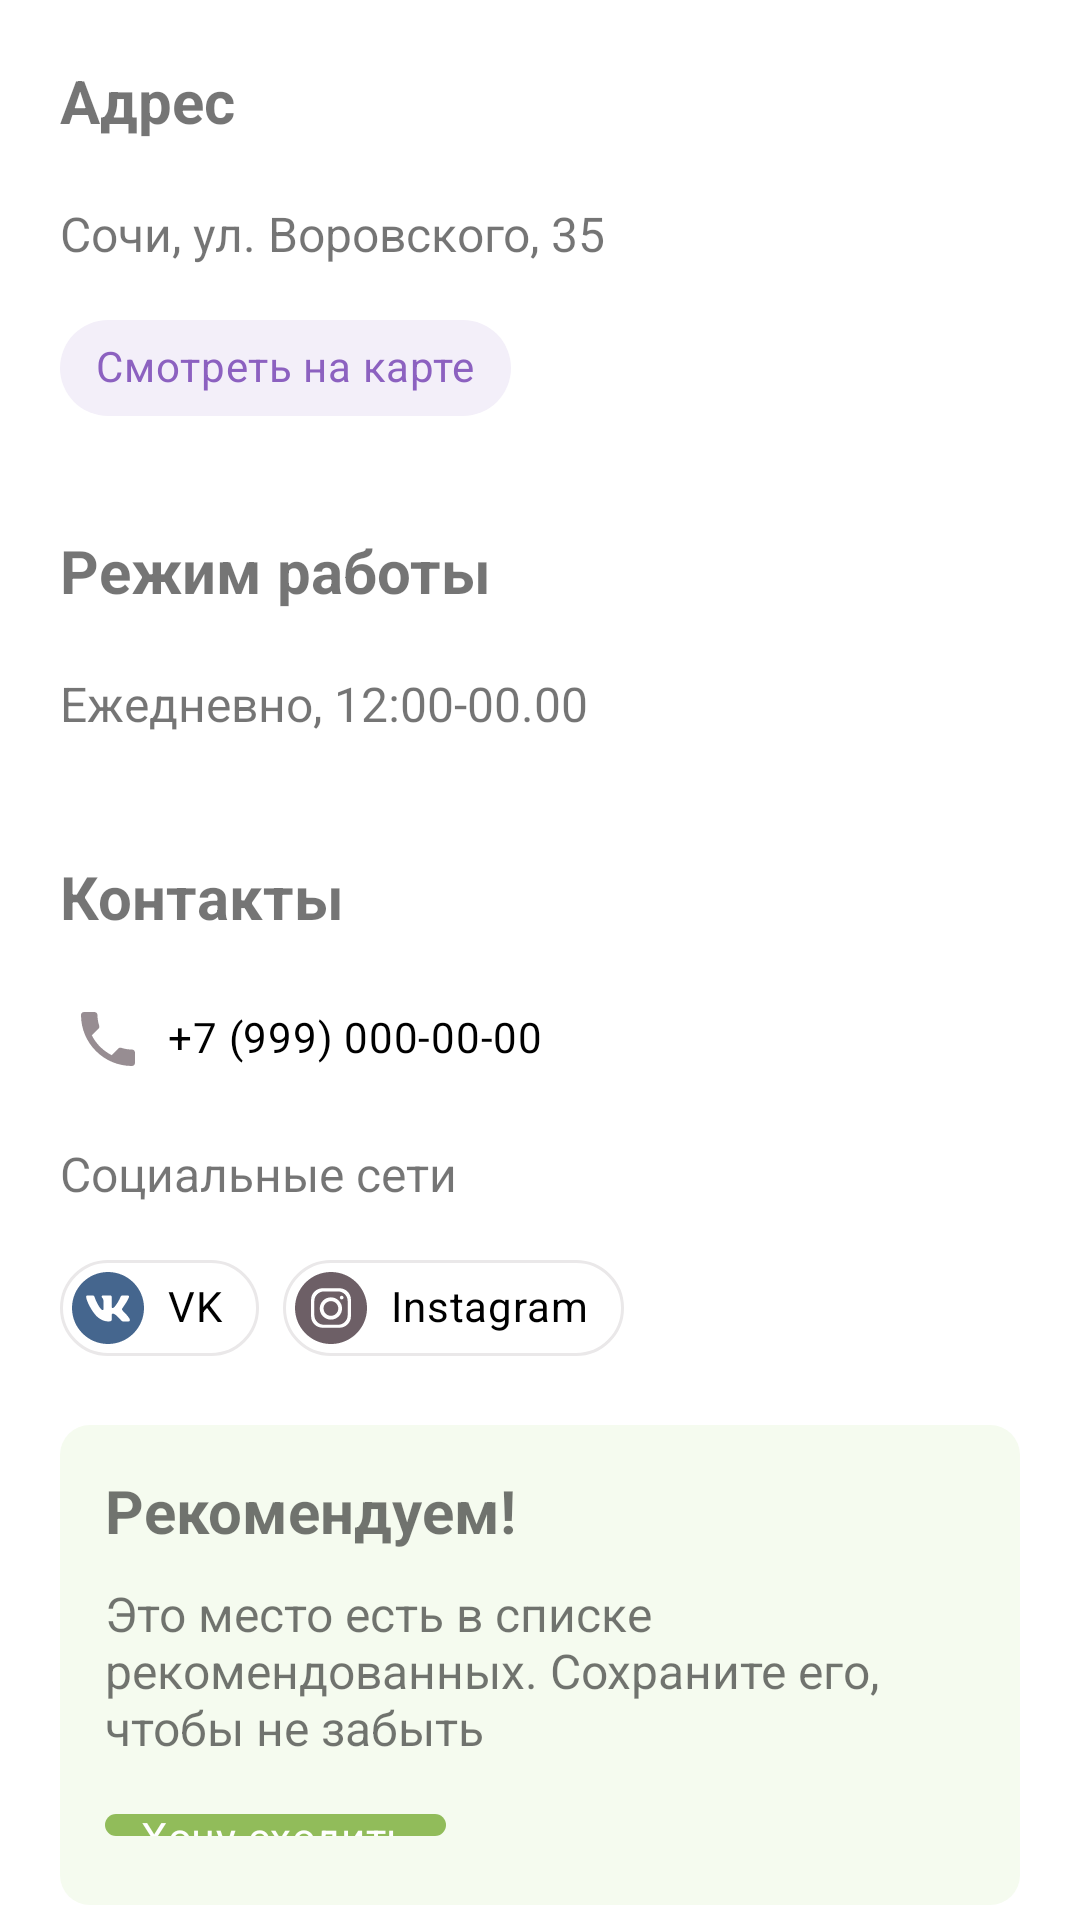

Write the Android layout XML for this screen, with the resource values it uses.
<!-- AndroidManifest.xml: application theme Theme.RecommendationApp -->
<!-- res/layout/content_restaurant.xml -->
<?xml version="1.0" encoding="utf-8"?>
<LinearLayout xmlns:android="http://schemas.android.com/apk/res/android"
    xmlns:app="http://schemas.android.com/apk/res-auto"
    android:orientation="vertical"
    android:layout_width="match_parent"
    android:layout_height="match_parent"
    android:layout_marginBottom="30dp"
    android:animateLayoutChanges="true"
    android:paddingHorizontal="20dp">
    <LinearLayout
        android:layout_width="match_parent"
        android:layout_height="wrap_content"
        android:orientation="vertical"
        android:paddingVertical="10dp">
        <TextView
            android:layout_width="wrap_content"
            android:layout_height="wrap_content"
            android:layout_marginVertical="10dp"
            android:text="@string/address"
            android:textStyle="bold"
            android:textSize="20sp" />
        <TextView
            android:id="@+id/address"
            android:layout_width="wrap_content"
            android:layout_height="wrap_content"
            android:layout_marginVertical="10dp"
            android:textSize="16sp"
            android:text="Сочи, ул. Воровского, 35"/>
        <com.google.android.material.chip.Chip
            android:id="@+id/map_btn"
            android:layout_width="wrap_content"
            android:layout_height="wrap_content"
            android:text="@string/show_on_map"
            style="@style/Widget.RecommendationApp.Chip.More" />
    </LinearLayout>
    <LinearLayout
        android:layout_width="match_parent"
        android:layout_height="wrap_content"
        android:orientation="vertical"
        android:paddingVertical="10dp">
        <TextView
            android:layout_width="wrap_content"
            android:layout_height="wrap_content"
            android:layout_marginVertical="10dp"
            android:text="@string/work_hours"
            android:textStyle="bold"
            android:textSize="20sp" />
        <TextView
            android:id="@+id/work_hours"
            android:layout_width="wrap_content"
            android:layout_height="wrap_content"
            android:layout_marginVertical="10dp"
            android:textSize="16sp"
            android:text="Ежедневно, 12:00-00.00"/>







    </LinearLayout>
    <LinearLayout
        android:layout_width="match_parent"
        android:layout_height="wrap_content"
        android:orientation="vertical"
        android:paddingVertical="10dp">
        <TextView
            android:layout_width="wrap_content"
            android:layout_height="wrap_content"
            android:layout_marginVertical="10dp"
            android:text="@string/contacts"
            android:textStyle="bold"
            android:textSize="20sp" />
        <com.google.android.material.chip.ChipGroup
            android:layout_width="match_parent"
            android:layout_height="wrap_content">
            <com.google.android.material.chip.Chip
                android:layout_width="wrap_content"
                android:layout_height="wrap_content"
                app:chipIcon="@drawable/ic_phone_24"
                android:text="+7 (999) 000-00-00"
                style="@style/Widget.RecommendationApp.Chip.Contact" />
        </com.google.android.material.chip.ChipGroup>
        <TextView
            android:layout_width="wrap_content"
            android:layout_height="wrap_content"
            android:textSize="16sp"
            android:text="Социальные сети"
            android:paddingVertical="10dp" />
        <com.google.android.material.chip.ChipGroup
            android:layout_width="match_parent"
            android:layout_height="wrap_content">
            <com.google.android.material.chip.Chip
                android:layout_width="wrap_content"
                android:layout_height="wrap_content"
                app:chipIcon="@drawable/vk_round_color_icon"
                style="@style/Widget.RecommendationApp.Chip.Social"
                android:text="@string/vk" />
        <com.google.android.material.chip.Chip
            android:layout_width="wrap_content"
            android:layout_height="wrap_content"
            app:chipIcon="@drawable/instagram_round_icon"
            style="@style/Widget.RecommendationApp.Chip.Social"
            android:text="@string/instagram" />
    </com.google.android.material.chip.ChipGroup>
    </LinearLayout>
    <LinearLayout
        android:id="@+id/recommend_holder"
        android:layout_width="match_parent"
        android:layout_height="wrap_content"
        android:orientation="vertical"
        android:padding="15dp"
        android:layout_marginVertical="5dp"
        android:background="@drawable/rounded_green_holder">
        <TextView
            android:layout_width="wrap_content"
            android:layout_height="wrap_content"
            android:text="@string/recommend_title"
            android:textStyle="bold"
            android:textSize="20sp" />
        <TextView
            android:layout_width="wrap_content"
            android:layout_height="wrap_content"
            android:layout_marginVertical="10dp"
            android:textSize="16sp"
            android:text="@string/recommend_description"/>
        <com.google.android.material.chip.Chip
            android:id="@+id/recommend_btn"
            android:layout_width="wrap_content"
            android:layout_height="wrap_content"
            android:text="@string/want_to_visit"
            app:chipIcon="@drawable/ic_bookmark_border_white_24"
            style="@style/Widget.RecommendationApp.Chip.Mark" />
    </LinearLayout>
    <LinearLayout
        android:id="@+id/favourite_holder"
        android:layout_width="match_parent"
        android:layout_height="wrap_content"
        android:orientation="vertical"
        android:padding="15dp"
        android:layout_marginVertical="5dp"
        android:background="@drawable/rounded_purple_holder">
        <TextView
            android:layout_width="wrap_content"
            android:layout_height="wrap_content"
            android:text="@string/like_title"
            android:textStyle="bold"
            android:textSize="20sp" />
        <TextView
            android:layout_width="wrap_content"
            android:layout_height="wrap_content"
            android:layout_marginVertical="10dp"
            android:textSize="16sp"
            android:text="@string/like_description"/>
        <com.google.android.material.chip.Chip
            android:id="@+id/favourite_btn"
            android:layout_width="wrap_content"
            android:layout_height="wrap_content"
            android:text="@string/favourite_place"
            app:chipIcon="@drawable/ic_favorite_border_white_24"
            style="@style/Widget.RecommendationApp.Chip.Like" />
    </LinearLayout>
    <LinearLayout
        android:layout_width="match_parent"
        android:layout_height="wrap_content"
        android:orientation="vertical"
        android:paddingVertical="10dp">
        <TextView
            android:layout_width="wrap_content"
            android:layout_height="wrap_content"
            android:layout_marginVertical="10dp"
            android:text="@string/tags_and_compilations"
            android:textStyle="bold"
            android:textSize="20sp" />
        <TextView
            android:id="@+id/tags"
            android:layout_width="wrap_content"
            android:layout_height="wrap_content"
            android:layout_marginVertical="10dp"
            android:textSize="16sp"
            android:text=""/>
    </LinearLayout>
    <LinearLayout
        android:layout_width="match_parent"
        android:layout_height="wrap_content"
        android:orientation="vertical"
        android:paddingVertical="10dp">
        <TextView
            android:layout_width="wrap_content"
            android:layout_height="wrap_content"
            android:layout_marginVertical="10dp"
            android:text="@string/dish_photos"
            android:textStyle="bold"
            android:textSize="20sp" />
        <androidx.recyclerview.widget.RecyclerView
            android:id="@+id/dish_recycler"
            android:layout_width="match_parent"
            android:layout_height="wrap_content"
            android:layout_marginVertical="10dp" />
    </LinearLayout>
    <LinearLayout
        android:layout_width="match_parent"
        android:layout_height="wrap_content"
        android:orientation="vertical"
        android:paddingVertical="10dp">
        <TextView
            android:layout_width="wrap_content"
            android:layout_height="wrap_content"
            android:layout_marginVertical="10dp"
            android:text="@string/chain"
            android:textStyle="bold"
            android:textSize="20sp" />
        <androidx.recyclerview.widget.RecyclerView
            android:id="@+id/chain_recycler"
            android:layout_width="match_parent"
            android:layout_height="300dp"
            android:layout_marginVertical="10dp" />
    </LinearLayout>
    <LinearLayout
        android:layout_width="match_parent"
        android:layout_height="wrap_content"
        android:orientation="vertical"
        android:paddingVertical="10dp">
        <TextView
            android:layout_width="wrap_content"
            android:layout_height="wrap_content"
            android:layout_marginVertical="10dp"
            android:text="@string/similar_places"
            android:textStyle="bold"
            android:textSize="20sp" />
        <androidx.recyclerview.widget.RecyclerView
            android:id="@+id/similar_recycler"
            android:layout_width="match_parent"
            android:layout_height="wrap_content"
            android:layout_marginVertical="10dp" />
    </LinearLayout>
</LinearLayout>
<!-- resources referenced by this layout -->
<resources>
  <color name="green_500">#91bc5a</color>
  <!-- drawable rounded_green_holder (drawable) -->
  <?xml version="1.0" encoding="utf-8"?>
  <shape xmlns:android="http://schemas.android.com/apk/res/android"
      android:shape="rectangle">
      <solid
          android:color="@color/green_200" />
      <corners android:radius="10dp"/>
  </shape>
  <!-- drawable rounded_purple_holder (drawable) -->
  <?xml version="1.0" encoding="utf-8"?>
  <shape xmlns:android="http://schemas.android.com/apk/res/android"
      android:shape="rectangle">
      <solid
          android:color="@color/purple_200" />
      <corners android:radius="10dp"/>
  </shape>
  <string name="address">Адрес</string>
  <string name="chain">Филиалы</string>
  <string name="contacts">Контакты</string>
  <string name="dish_photos">Фотографии</string>
  <string name="favourite_place">Любимое место</string>
  <string name="instagram">Instagram</string>
  <string name="is_open">Сейчас открыто</string>
  <string name="like_description">Добавьте заведение в список любимых мест. Будем рекомендовать похожие</string>
  <string name="like_title">Уже бывали тут?</string>
  <string name="recommend_description">Это место есть в списке рекомендованных. Сохраните его, чтобы не забыть</string>
  <string name="recommend_title">Рекомендуем!</string>
  <string name="show_on_map">Смотреть на карте</string>
  <string name="similar_places">Похожие места</string>
  <string name="tags_and_compilations">Теги и подборки</string>
  <string name="vk">VK</string>
  <string name="want_to_visit">Хочу сходить</string>
  <string name="work_hours">Режим работы</string>
  <color name="gray_500">#978d92</color>
  <color name="gray_700">#6d5f66</color>
  <color name="green_200">#f5fbef</color>
  <color name="purple_200">#f3eff9</color>
  <color name="transparent">#00000000</color>
  <color name="black">#FF000000</color>
  <color name="orange_500">#F4743B</color>
  <color name="white">#FFFFFFFF</color>
  <color name="purple_500">#8c61c0</color>
  <color name="gray_200">#eae8e9</color>
  <color name="purple_700">#FF3700B3</color>
  <color name="teal_700">#FF018786</color>
  <style name="ShapeAppearance.RecommendationApp.SmallComponent" parent="ShapeAppearance.MaterialComponents.SmallComponent">
          <item name="cornerFamily">rounded</item>
          <item name="cornerSize">50%</item>
      </style>
  <style name="ThemeOverlay.RecommendationApp.BottomSheetDialog" parent="ThemeOverlay.MaterialComponents.BottomSheetDialog">
          <item name="bottomSheetStyle">@style/ModalBottomSheetDialog</item>
      </style>
  <style name="Widget.RecommendationApp.CollapsingToolbar" parent="Widget.MaterialComponents.Toolbar.Primary">
          <item name="materialThemeOverlay">@style/ThemeOverlay.RecommendationApp.CollapsingToolbar</item>
      </style>
  <style name="ThemeOverlay.RecommendationApp.TextInputLayout" parent="">
          <item name="colorPrimary">@color/white</item>
          <item name="hintEnabled">false</item>
          <item name="editTextStyle">@style/Widget.MaterialComponents.TextInputEditText.OutlinedBox</item>
      </style>
  <style name="ModalBottomSheetDialog" parent="ThemeOverlay.MaterialComponents.BottomSheetDialog">
          <item name="bottomSheetStyle">@style/ModalBottomSheet</item>
          <item name="shapeAppearance">@style/ShapeAppearance.RecommendationApp.LargeComponent</item>
      </style>
  <style name="ModalBottomSheet" parent="Widget.MaterialComponents.BottomSheet.Modal">
          <item name="enableEdgeToEdge">true</item>
          <item name="behavior_skipCollapsed">true</item>
          <item name="android:layout_height">match_parent</item>
      </style>
  <style name="ShapeAppearance.RecommendationApp.LargeComponent" parent="ShapeAppearance.MaterialComponents.LargeComponent">
          <item name="cornerFamily">rounded</item>
          <item name="cornerSize">24dp</item>
      </style>
</resources>
